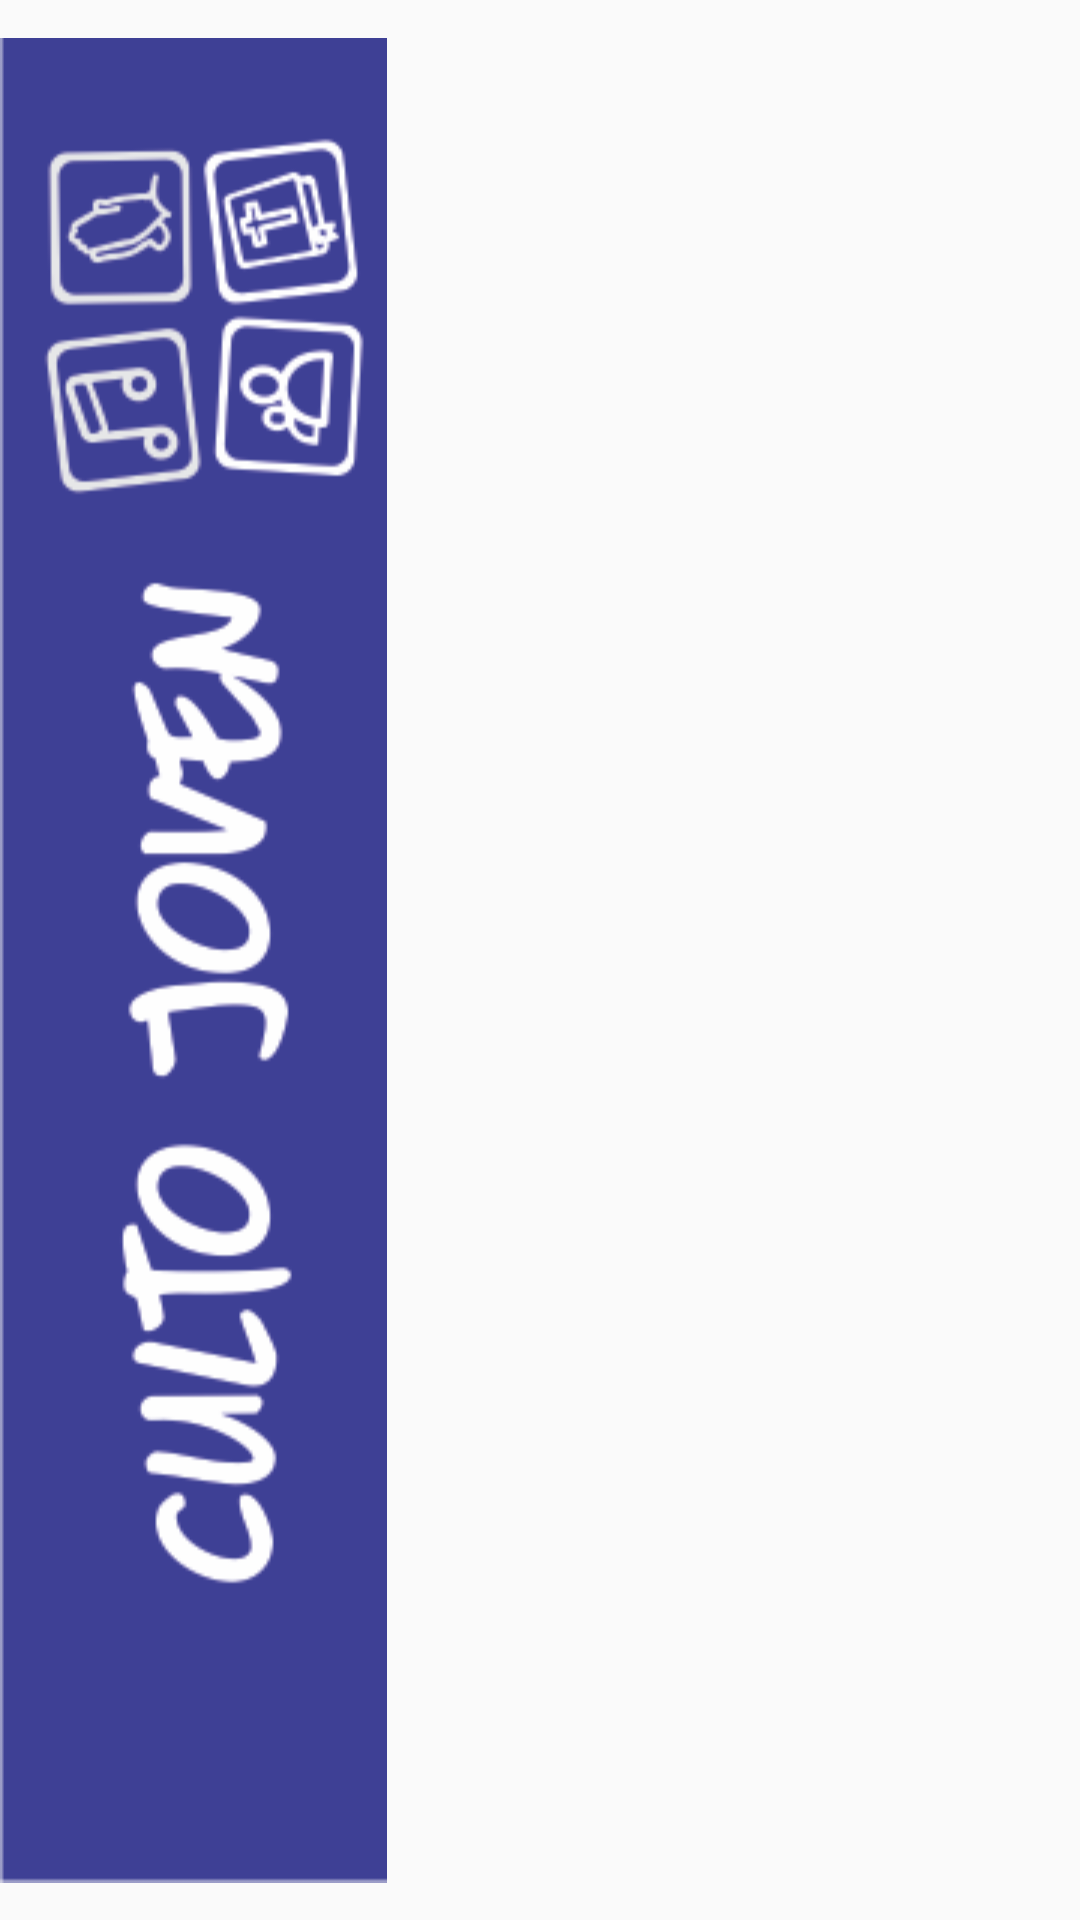

Produce the Android XML layout that renders to this screen, including the resource entries it uses.
<!-- AndroidManifest.xml: application theme AppTheme -->
<!-- res/layout/content_view_pager.xml -->
<?xml version="1.0" encoding="utf-8"?>
<LinearLayout xmlns:android="http://schemas.android.com/apk/res/android"
              android:orientation="horizontal"
              android:layout_width="match_parent"
              android:layout_height="match_parent">

    <ImageView
        android:layout_width="wrap_content"
        android:layout_height="match_parent"
        android:src="@drawable/ban_joven"/>

    <TextView
        android:layout_width="match_parent"
        android:layout_height="match_parent"/>

</LinearLayout>
<!-- resources referenced by this layout -->
<resources>
  <!-- drawable ban_joven: png bitmap (drawable, 37228 bytes) -->
  <style name="AppTheme" parent="Theme.AppCompat.Light.DarkActionBar">
          
          <item name="colorPrimary">@color/colorPrimary</item>
          <item name="colorPrimaryDark">@color/colorPrimaryDark</item>
          <item name="colorAccent">@color/colorAccent</item>
      </style>
  <color name="colorPrimary">#000000</color>
  <color name="colorPrimaryDark">#000000</color>
  <color name="colorAccent">#FF4081</color>
</resources>
